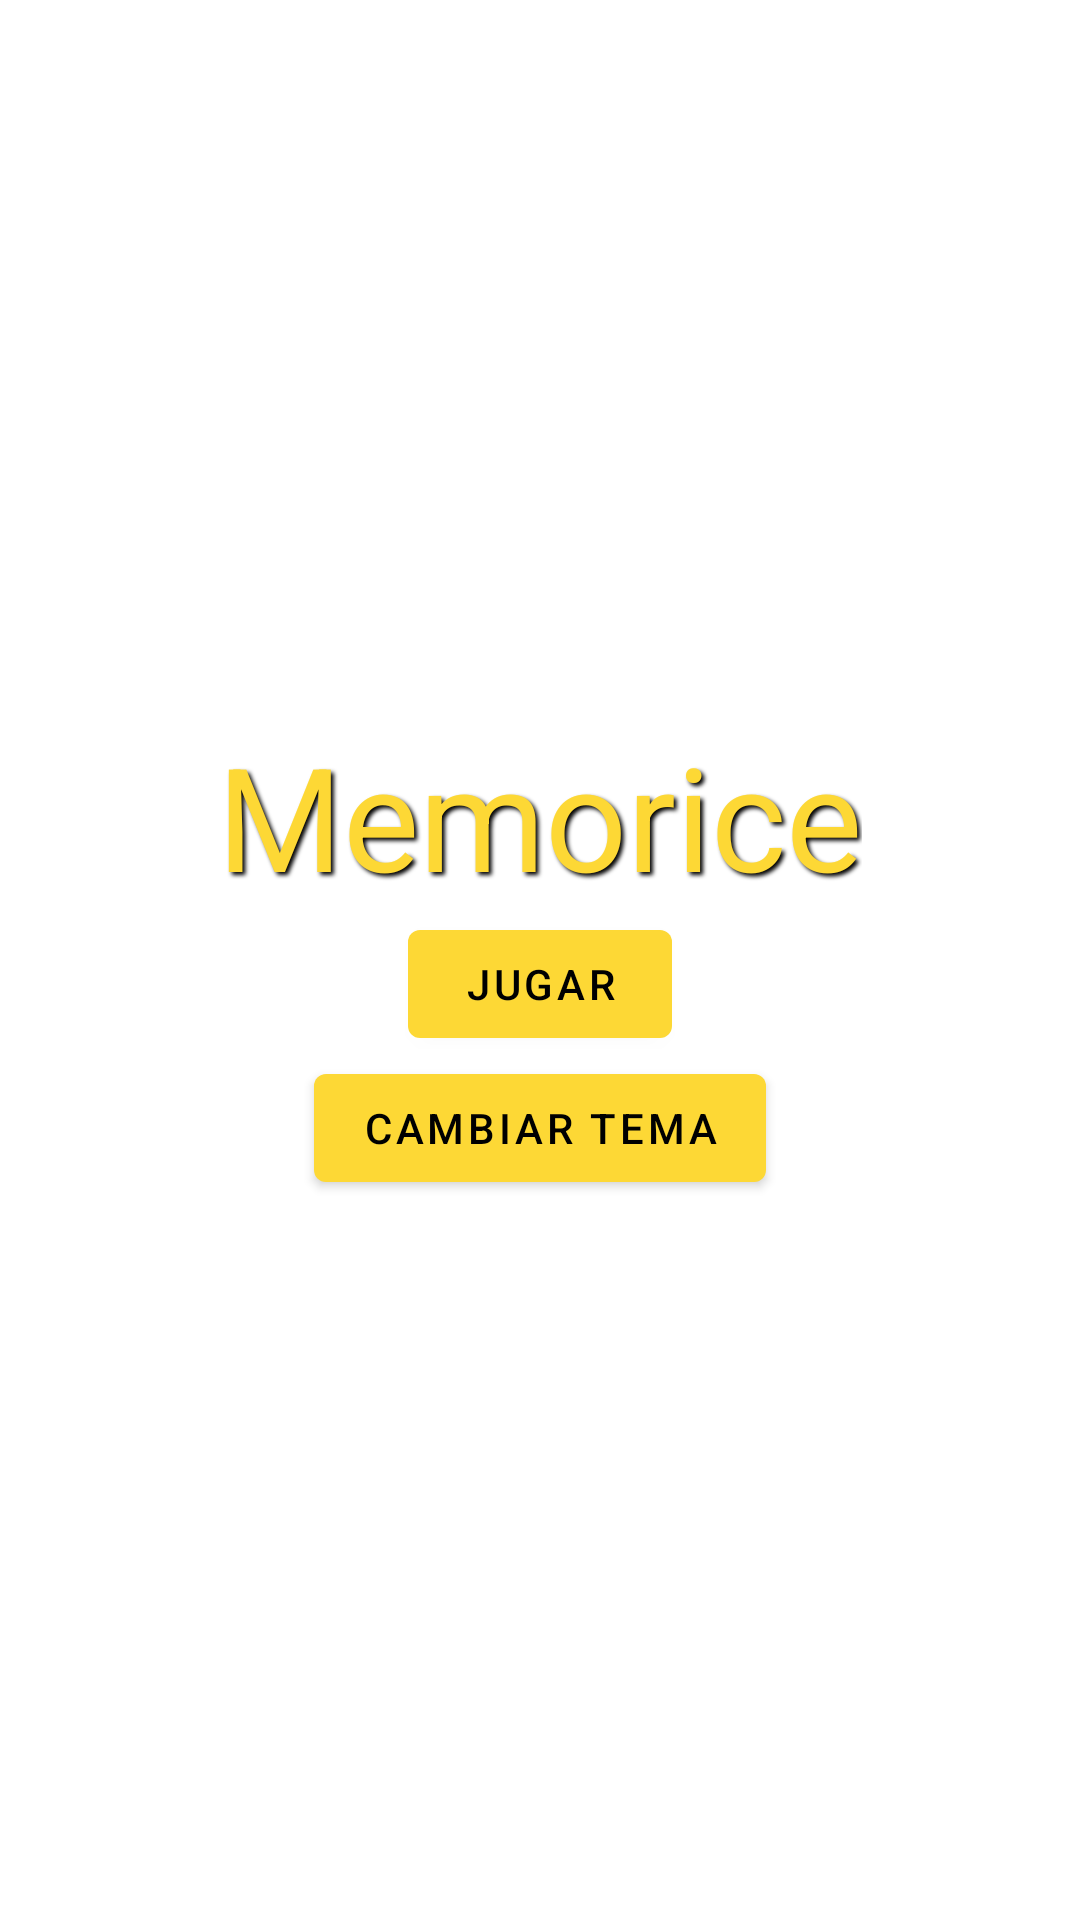

Produce the Android XML layout that renders to this screen, including the resource entries it uses.
<!-- AndroidManifest.xml: application theme Theme.Memorice -->
<!-- res/layout/fragment_main_screen.xml -->
<?xml version="1.0" encoding="utf-8"?>
<LinearLayout xmlns:android="http://schemas.android.com/apk/res/android"
    xmlns:tools="http://schemas.android.com/tools"
    android:layout_width="match_parent"
    android:layout_height="match_parent"
    android:gravity="center"
    android:orientation="vertical"
    android:paddingVertical="32dp"
    tools:context=".MainScreenFragment">

    <com.google.android.material.textview.MaterialTextView
        android:id="@+id/textView"
        style="@style/Widget.Memorice.TextView.Title"
        android:layout_width="wrap_content"
        android:layout_height="wrap_content"
        android:gravity="center"
        android:text="@string/app_name" />

    <com.google.android.material.button.MaterialButton
        android:id="@+id/btn_new_game"
        android:layout_width="wrap_content"
        android:layout_height="wrap_content"
        android:gravity="center"
        android:text="@string/btn_new_game_text" />

    <com.google.android.material.button.MaterialButton
        android:id="@+id/btn_switch_theme"
        android:layout_width="wrap_content"
        android:layout_height="wrap_content"
        android:gravity="center"
        android:text="@string/btn_switch_theme_text" />
</LinearLayout>
<!-- resources referenced by this layout -->
<resources>
  <string name="app_name">Memorice</string>
  <string name="btn_new_game_text">Jugar</string>
  <string name="btn_switch_theme_text">Cambiar Tema</string>
  <style name="Widget.Memorice.TextView.Title" parent="Widget.MaterialComponents.TextView">
          <item name="android:minHeight">@dimen/min_text_height</item>
          <item name="android:textAppearance">?attr/textAppearanceHeadline3</item>
          <item name="android:textColor">?attr/colorPrimary</item>
          <item name="android:shadowColor">?attr/colorOnPrimary</item>
          <item name="android:shadowDx">@integer/title_shadow_size</item>
          <item name="android:shadowDy">@integer/title_shadow_size</item>
          <item name="android:shadowRadius">@integer/title_shadow_size</item>
      </style>
  <style name="Theme.Memorice" parent="Theme.MaterialComponents.DayNight.NoActionBar">
          
          <item name="colorPrimary">@color/yellow_600</item>
          <item name="colorPrimaryVariant">@color/yellow_600_dark</item>
          <item name="colorOnPrimary">@color/black</item>
          
          <item name="colorSecondary">@color/indigo_600</item>
          <item name="colorSecondaryVariant">@color/indigo_600_dark</item>
          <item name="colorOnSecondary">@color/white</item>
          
          <item name="android:statusBarColor" tools:targetApi="l">?attr/colorPrimaryVariant</item>
          
          <item name="iconTint">?attr/colorSecondary</item>
      </style>
  <dimen name="min_text_height">48dp</dimen>
  <color name="yellow_600">#fdd835</color>
  <color name="yellow_600_dark">#c6a700</color>
  <color name="black">#FF000000</color>
  <color name="indigo_600">#3949ab</color>
  <color name="indigo_600_dark">#00227b</color>
  <color name="white">#FFFFFFFF</color>
</resources>
